The GitHub repository erythropygia/CNN-FashionModel contains a labelled image folder "images_part" with 3 categories: gomlek, pantolon, t-shirt. Examples follow, each with its label.

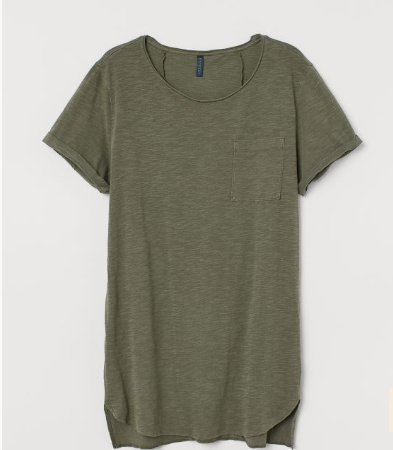
Label: t-shirt

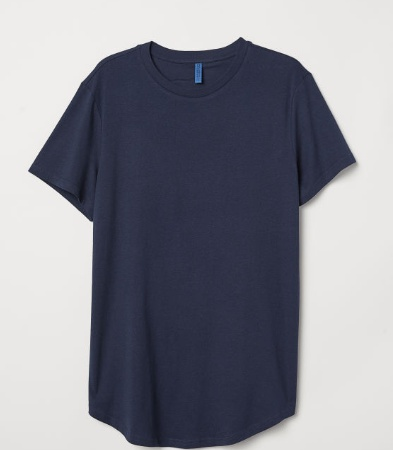
Label: t-shirt

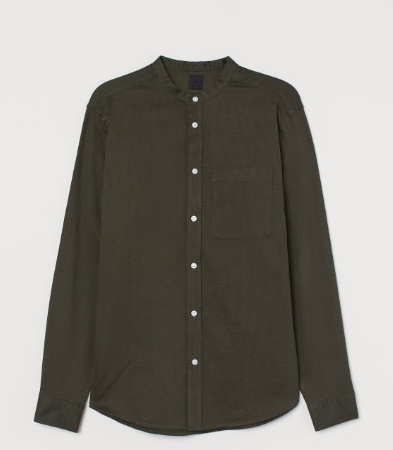
Label: gomlek

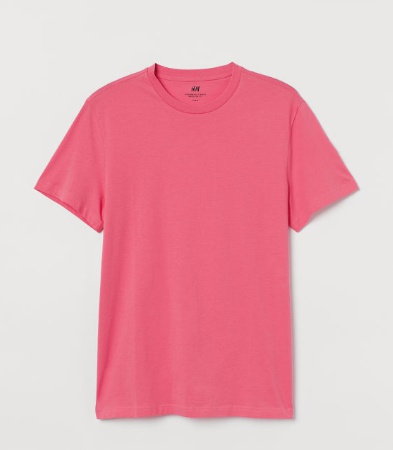
Label: t-shirt

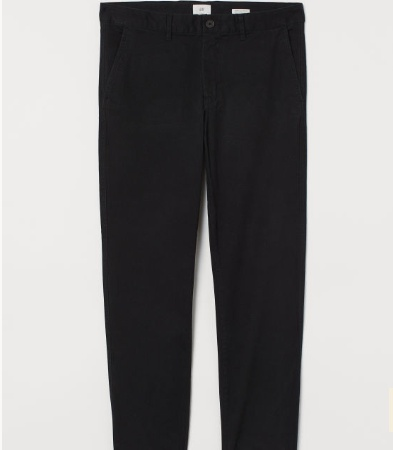
Label: pantolon

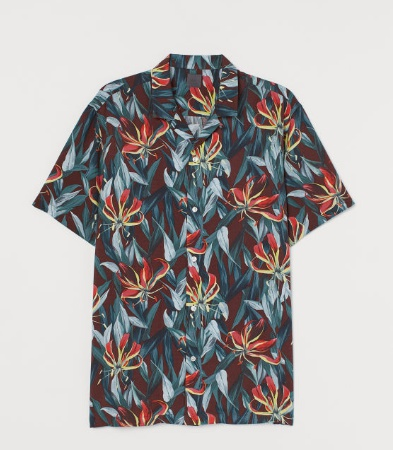
Label: gomlek
